Run: headless pygame with SDL's dummy video driver; simulated clock (each Clock.tick advances the game by its frame time, no real sleeping); random seed 0; keys injected as events and as key.get_pressed() state; no mouse input.
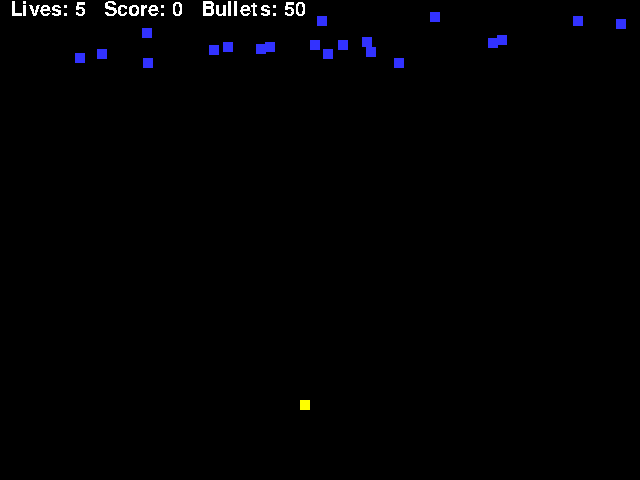
Frame 1 of 4 · flips 1–60 · no input
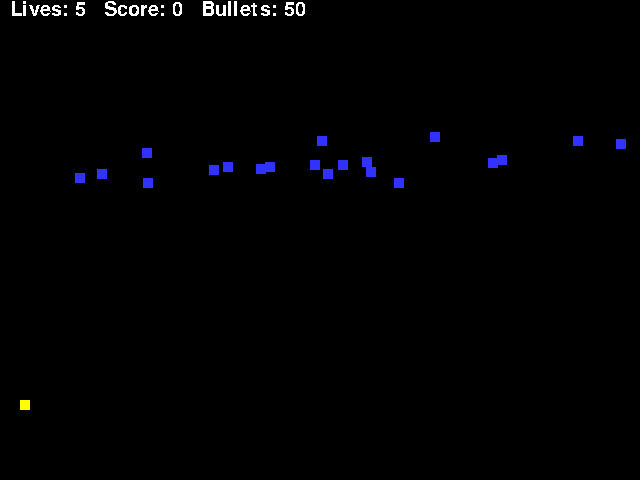
Frame 2 of 4 · flips 61–180 · tapped SPACE, RETURN · held RIGHT (→), D
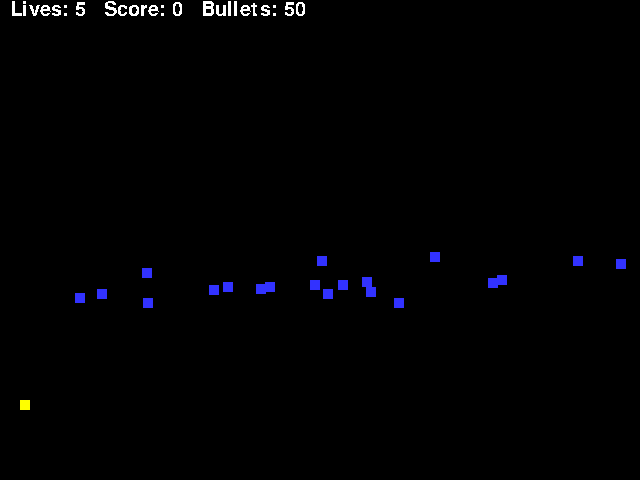
Frame 3 of 4 · flips 181–300 · held DOWN (↓), S
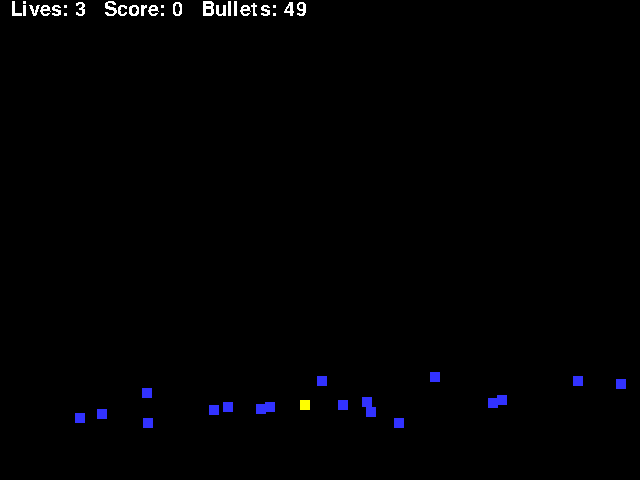
Frame 4 of 4 · flips 301–420 · held LEFT (←), A, UP (↑), W

The pygame program that drew these frames:

import pygame
import random
import math

# -- Global Constants


# -- Colours
BLACK = (0,0,0)
WHITE = (255,255,255)
BLUE = (50,50,255)
YELLOW = (255,255,0)
RED = (255, 0, 0)

# -- Initialise Pygame
pygame.init()
myfont = pygame.font.SysFont('Comic Sans MS', 30)

# -- Black Screen
size = (640,480)
screen = pygame.display.set_mode(size)

# -- Title of new window/screen
pygame.display.set_caption('Space Invaders')

# -- classes
class invader(pygame.sprite.Sprite):
    #define the constructor for invaders
    def __init__(self, color, width, height, speed):
        #call the sprite constructor
        super().__init__()
        self.speed = speed
        #create a sprite and fill it with colour
        self.image = pygame.Surface([width,height])
        self.image.fill(color)
        #set the position of the sprite
        self.rect = self.image.get_rect()
        self.rect.x = random.randrange(0, 630)
        self.rect.y = random.randrange(-50, 0)
    #End procedure
    def update(self):
        self.rect.y += self.speed
        if self.rect.y >= 480:
            self.rect.y -= 480
            self.speed += 1
            self.rect.x = random.randrange(0, 630)
#End Class

class bullet(pygame.sprite.Sprite):
    def __init__(self, color, x, y, speed):
        #call the sprite constructor
        super().__init__()
        self.speed = speed
        #create a sprite and fill it with colour
        self.image = pygame.Surface([2,2])
        self.image.fill(color)
        #set the position of the sprite
        self.rect = self.image.get_rect()
        self.rect.x = x
        self.rect.y = y
    def update(self):
        self.rect.y -= self.speed

class player(pygame.sprite.Sprite):
    def __init__(self, color, width, height):
        super().__init__()
        self.speed = 0
        self.lives = 5
        self.bullet_count = 50
        self.score = 0
        #create a sprite and fill it with colour
        self.image = pygame.Surface([width,height])
        self.image.fill(color)
        #set the position of the sprite
        self.rect = self.image.get_rect()
        self.rect.x = 300
        self.rect.y = 400
    def player_set_speed(self,speed):
        self.speed = speed
    def update(self):
        self.rect.x += self.speed
        if self.rect.x < 0:
            self.rect.x += 640
        elif self.rect.x > 630:
            self.rect.x -= 640
        

# -- Exit game flag set to false
done = False
#create a list of the snow blocks
invaders_group = pygame.sprite.Group()
bullet_group = pygame.sprite.Group()
#create a list of all sprites
all_sprites_group = pygame.sprite.Group()

#create the invaders
number_of_invaders = 20
for x in range(number_of_invaders):
    my_invader = invader(BLUE, 10, 10, 1)
    invaders_group.add(my_invader)
    all_sprites_group.add(my_invader)
#next x

player = player(YELLOW, 10, 10)
all_sprites_group.add(player)

# -- Manages how fast screen refreshes
clock = pygame.time.Clock()

#display
texts = 'Lives: ' + str(player.lives) + '   Score: ' + str(player.score) + '   Bullets: ' + str(player.bullet_count)
onscreen = myfont.render(texts, False, WHITE)

### -- Game Loop

while not done:
    # -- User input and controls
    for event in pygame.event.get():
        if event.type == pygame.QUIT:
            done = True
        elif event.type == pygame.KEYDOWN:
            if event.key == pygame.K_LEFT:
                player.player_set_speed(-3)
            elif event.key == pygame.K_RIGHT:
                player.player_set_speed(3)
            elif event.key == pygame.K_UP and player.bullet_count > 0:
                my_bullet = bullet(RED, player.rect.x, player.rect.y, 4)
                bullet_group.add(my_bullet)
                all_sprites_group.add(my_bullet)
                player.bullet_count -= 1
                texts = 'Lives: ' + str(player.lives) + '   Score: ' + str(player.score) + '   Bullets: ' + str(player.bullet_count)
                onscreen = myfont.render(texts, False, WHITE)
        elif event.type == pygame.KEYUP:
            if event.key == pygame.K_LEFT or event.key == pygame.K_RIGHT:
                player.player_set_speed(0)
        #End If
    #Next event

    # -- game logic goes after this comment
    all_sprites_group.update()
    player_hit_group = pygame.sprite.spritecollide(player, invaders_group, True)
    for i in bullet_group:
        bullet_hit_group = pygame.sprite.spritecollide(i, invaders_group, True)
        for b in bullet_hit_group:
            player.score += 5
            texts = 'Lives: ' + str(player.lives) + '   Score: ' + str(player.score) + '   Bullets: ' + str(player.bullet_count)
            onscreen = myfont.render(texts, False, WHITE)
    for a in player_hit_group:
        player.lives -= 1
        texts = 'Lives: ' + str(player.lives) + '   Score: ' + str(player.score) + '   Bullets: ' + str(player.bullet_count)
        onscreen = myfont.render(texts, False, WHITE)

    # -- Screen background is BLACK
    screen.fill(BLACK)

    # -- Draw here
    all_sprites_group.draw(screen)

    screen.blit(onscreen, (10, 0))

    # -- flip display to reveal new position of objects
    pygame.display.flip()

    # - The clock ticks over
    clock.tick(60)

#End While - End of game loop

pygame.quit()
